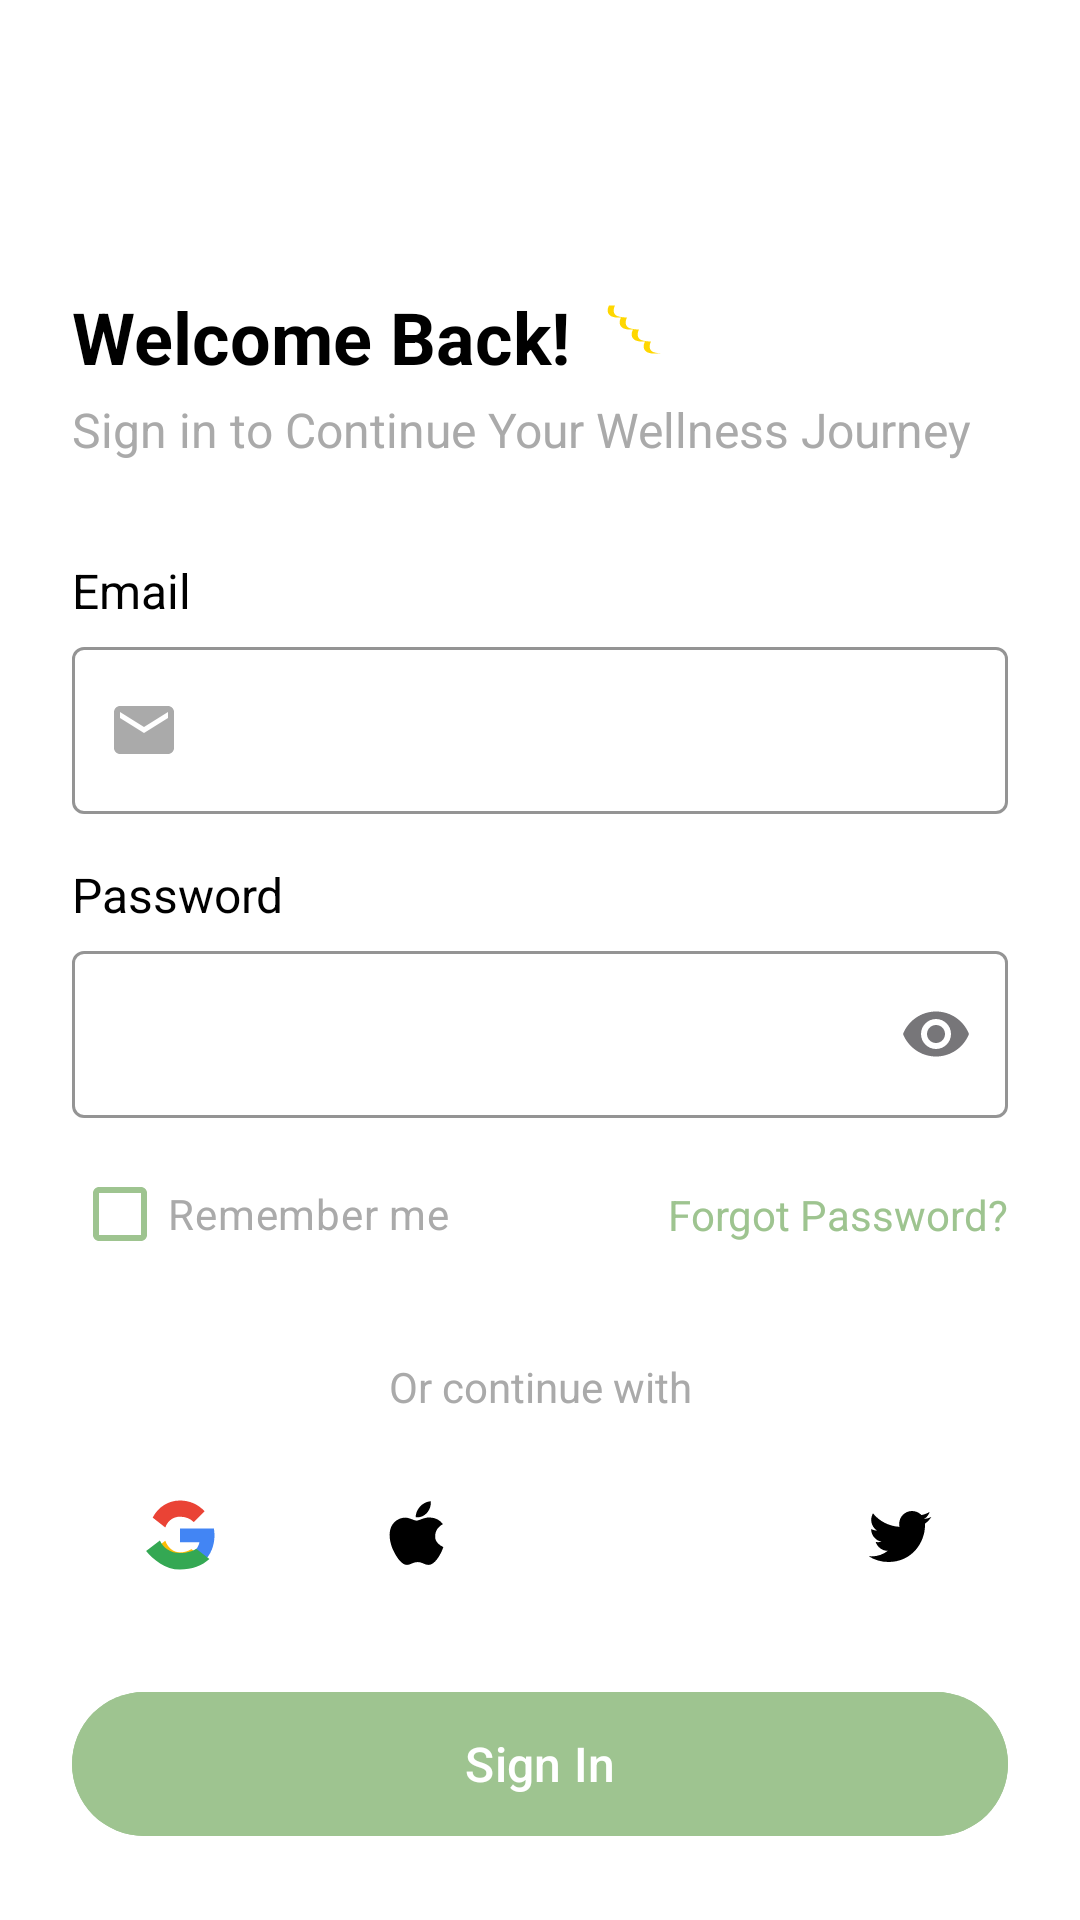

The Android layout XML behind this screen, and the referenced resources:
<!-- AndroidManifest.xml: activity theme Theme.Mentalhealthapp -->
<!-- res/layout/activity_signin.xml -->
<?xml version="1.0" encoding="utf-8"?>
<androidx.constraintlayout.widget.ConstraintLayout xmlns:android="http://schemas.android.com/apk/res/android"
    xmlns:app="http://schemas.android.com/apk/res-auto"
    xmlns:tools="http://schemas.android.com/tools"
    android:layout_width="match_parent"
    android:layout_height="match_parent"
    android:background="@android:color/white"
    android:paddingHorizontal="24dp"
    tools:context=".SigninActivity">

    
    <ImageButton
        android:id="@+id/backButton"
        android:layout_width="18dp"
        android:layout_height="48dp"
        android:layout_marginTop="16dp"
        android:background="?attr/selectableItemBackgroundBorderless"
        android:contentDescription="@string/back_button"
        android:padding="12dp"
        android:src="@drawable/ic_arrow_back"
        app:layout_constraintStart_toStartOf="parent"
        app:layout_constraintTop_toTopOf="parent" />

    
    <TextView
        android:id="@+id/welcomeTitle"
        android:layout_width="wrap_content"
        android:layout_height="wrap_content"
        android:layout_marginTop="32dp"
        android:text="@string/welcome_back"
        android:textColor="@android:color/black"
        android:textSize="24sp"
        android:textStyle="bold"
        app:layout_constraintStart_toStartOf="parent"
        app:layout_constraintTop_toBottomOf="@id/backButton" />

    <ImageView
        android:id="@+id/waveEmoji"
        android:layout_width="24dp"
        android:layout_height="24dp"
        android:layout_marginStart="8dp"
        android:contentDescription="@string/wave_emoji"
        android:src="@drawable/ic_wave"
        app:layout_constraintBottom_toBottomOf="@id/welcomeTitle"
        app:layout_constraintStart_toEndOf="@id/welcomeTitle"
        app:layout_constraintTop_toTopOf="@id/welcomeTitle" />

    <TextView
        android:id="@+id/subtitleText"
        android:layout_width="wrap_content"
        android:layout_height="wrap_content"
        android:layout_marginTop="4dp"
        android:text="@string/sign_in_to_continue"
        android:textColor="@android:color/darker_gray"
        android:textSize="16sp"
        app:layout_constraintStart_toStartOf="parent"
        app:layout_constraintTop_toBottomOf="@id/welcomeTitle" />

    
    <TextView
        android:id="@+id/emailLabel"
        android:layout_width="wrap_content"
        android:layout_height="wrap_content"
        android:layout_marginTop="32dp"
        android:text="@string/email"
        android:textColor="@android:color/black"
        android:textSize="16sp"
        app:layout_constraintStart_toStartOf="parent"
        app:layout_constraintTop_toBottomOf="@id/subtitleText" />

    <com.google.android.material.textfield.TextInputLayout
        android:id="@+id/emailInputLayout"
        style="@style/Widget.MaterialComponents.TextInputLayout.OutlinedBox"
        android:layout_width="match_parent"
        android:layout_height="wrap_content"
        android:layout_marginTop="8dp"
        android:hint="@string/email"
        app:boxStrokeColor="@color/splash_background"
        app:hintEnabled="false"
        app:layout_constraintTop_toBottomOf="@id/emailLabel"
        app:startIconDrawable="@drawable/ic_email"
        app:startIconTint="@android:color/darker_gray">

        <com.google.android.material.textfield.TextInputEditText
            android:id="@+id/emailEditText"
            android:layout_width="match_parent"
            android:layout_height="wrap_content"
            android:inputType="textEmailAddress" />
    </com.google.android.material.textfield.TextInputLayout>

    
    <TextView
        android:id="@+id/passwordLabel"
        android:layout_width="wrap_content"
        android:layout_height="wrap_content"
        android:layout_marginTop="16dp"
        android:text="@string/password"
        android:textColor="@android:color/black"
        android:textSize="16sp"
        app:layout_constraintStart_toStartOf="parent"
        app:layout_constraintTop_toBottomOf="@id/emailInputLayout" />

    <com.google.android.material.textfield.TextInputLayout
        android:id="@+id/passwordInputLayout"
        style="@style/Widget.MaterialComponents.TextInputLayout.OutlinedBox"
        android:layout_width="match_parent"
        android:layout_height="wrap_content"
        android:layout_marginTop="8dp"
        android:hint="@string/password"
        app:boxStrokeColor="@color/splash_background"
        app:endIconMode="password_toggle"
        app:hintEnabled="false"
        app:layout_constraintTop_toBottomOf="@id/passwordLabel"
        app:startIconDrawable="@drawable/ic_lock"
        app:startIconTint="@android:color/darker_gray">

        <com.google.android.material.textfield.TextInputEditText
            android:id="@+id/passwordEditText"
            android:layout_width="match_parent"
            android:layout_height="wrap_content"
            android:inputType="textPassword" />
    </com.google.android.material.textfield.TextInputLayout>

    
    <CheckBox
        android:id="@+id/rememberMeCheckbox"
        android:layout_width="wrap_content"
        android:layout_height="wrap_content"
        android:layout_marginTop="8dp"
        android:buttonTint="@color/splash_background"
        android:text="@string/remember_me"
        android:textColor="@android:color/darker_gray"
        android:textSize="14sp"
        app:layout_constraintStart_toStartOf="parent"
        app:layout_constraintTop_toBottomOf="@id/passwordInputLayout" />

    <TextView
        android:id="@+id/forgotPasswordLink"
        android:layout_width="wrap_content"
        android:layout_height="wrap_content"
        android:text="@string/forgot_password"
        android:textColor="@color/splash_background"
        android:textSize="14sp"
        app:layout_constraintBottom_toBottomOf="@id/rememberMeCheckbox"
        app:layout_constraintEnd_toEndOf="parent"
        app:layout_constraintTop_toTopOf="@id/rememberMeCheckbox" />

    
    <TextView
        android:id="@+id/orContinueWith"
        android:layout_width="wrap_content"
        android:layout_height="wrap_content"
        android:layout_marginTop="24dp"
        android:text="@string/or_continue_with"
        android:textColor="@android:color/darker_gray"
        android:textSize="14sp"
        app:layout_constraintEnd_toEndOf="parent"
        app:layout_constraintStart_toStartOf="parent"
        app:layout_constraintTop_toBottomOf="@id/rememberMeCheckbox" />

    <LinearLayout
        android:id="@+id/socialButtonsContainer"
        android:layout_width="match_parent"
        android:layout_height="wrap_content"
        android:layout_marginTop="16dp"
        android:gravity="center"
        android:orientation="horizontal"
        app:layout_constraintTop_toBottomOf="@id/orContinueWith">

        <ImageButton
            android:id="@+id/googleSignIn"
            android:layout_width="48dp"
            android:layout_height="48dp"
            android:layout_marginHorizontal="16dp"
            android:background="?attr/selectableItemBackgroundBorderless"
            android:contentDescription="@string/google_sign_in"
            android:src="@drawable/ic_google" />

        <ImageButton
            android:id="@+id/appleSignIn"
            android:layout_width="48dp"
            android:layout_height="48dp"
            android:layout_marginHorizontal="16dp"
            android:background="?attr/selectableItemBackgroundBorderless"
            android:contentDescription="@string/apple_sign_in"
            android:src="@drawable/ic_apple" />

        <ImageButton
            android:id="@+id/facebookSignIn"
            android:layout_width="48dp"
            android:layout_height="48dp"
            android:layout_marginHorizontal="16dp"
            android:background="?attr/selectableItemBackgroundBorderless"
            android:contentDescription="@string/facebook_sign_in"
            android:src="@drawable/ic_facebook" />

        <ImageButton
            android:id="@+id/twitterSignIn"
            android:layout_width="48dp"
            android:layout_height="48dp"
            android:layout_marginHorizontal="16dp"
            android:background="?attr/selectableItemBackgroundBorderless"
            android:contentDescription="@string/twitter_sign_in"
            android:src="@drawable/ic_twitter" />
    </LinearLayout>

    
    <Button
        android:id="@+id/signInButton"
        android:layout_width="match_parent"
        android:layout_height="56dp"
        android:layout_marginTop="32dp"
        android:layout_marginBottom="24dp"
        android:backgroundTint="@color/splash_background"
        android:text="@string/sign_in"
        android:textAllCaps="false"
        android:textColor="@android:color/white"
        app:cornerRadius="28dp"
        app:layout_constraintBottom_toBottomOf="parent"
        app:layout_constraintTop_toBottomOf="@id/socialButtonsContainer"
        app:layout_constraintVertical_bias="1.0" />

</androidx.constraintlayout.widget.ConstraintLayout>
<!-- resources referenced by this layout -->
<resources>
  <color name="splash_background">#9EC490</color>
  <!-- drawable ic_email (drawable) -->
  <?xml version="1.0" encoding="utf-8"?>
  <vector xmlns:android="http://schemas.android.com/apk/res/android"
      android:width="24dp"
      android:height="24dp"
      android:viewportWidth="24"
      android:viewportHeight="24">
      <path
          android:fillColor="#757575"
          android:pathData="M20,4L4,4c-1.1,0 -1.99,0.9 -1.99,2L2,18c0,1.1 0.9,2 2,2h16c1.1,0 2,-0.9 2,-2L22,6c0,-1.1 -0.9,-2 -2,-2zM20,8l-8,5 -8,-5L4,6l8,5 8,-5v2z" />
  </vector>
  <!-- drawable ic_wave (drawable) -->
  <?xml version="1.0" encoding="utf-8"?>
  <vector xmlns:android="http://schemas.android.com/apk/res/android"
      android:width="24dp"
      android:height="24dp"
      android:viewportWidth="24"
      android:viewportHeight="24">
      <path
          android:fillColor="#FFD700"
          android:pathData="M23,17.5C23,17.5 19.781,17.5 19,16.5C18.0127,15.2622 19,13.5 19,13.5C19,13.5 15.781,13.5 15,12.5C14.0127,11.2622 15,9.5 15,9.5C15,9.5 11.781,9.5 11,8.5C10.0127,7.2622 11,5.5 11,5.5C11,5.5 7.781,5.5 7,4.5C6.0127,3.2622 7,1.5 7,1.5L5,1.5C5,1.5 4,3.2622 5,4.5C6.0733,5.8289 9,5.5 9,5.5C9,5.5 8,7.2622 9,8.5C10.0733,9.8289 13,9.5 13,9.5C13,9.5 12,11.2622 13,12.5C14.0733,13.8289 17,13.5 17,13.5C17,13.5 16,15.2622 17,16.5C18.0733,17.8289 21,17.5 21,17.5L23,17.5Z" />
  </vector>
  <string name="apple_sign_in">Sign in with Apple</string>
  <string name="back_button">Back</string>
  <string name="email">Email</string>
  <string name="facebook_sign_in">Sign in with Facebook</string>
  <string name="forgot_password">Forgot Password?</string>
  <string name="google_sign_in">Sign in with Google</string>
  <string name="or_continue_with">Or continue with</string>
  <string name="password">Password</string>
  <string name="remember_me">Remember me</string>
  <string name="sign_in">Sign In</string>
  <string name="sign_in_to_continue">Sign in to Continue Your Wellness Journey</string>
  <string name="twitter_sign_in">Sign in with Twitter</string>
  <string name="wave_emoji">Wave Emoji</string>
  <string name="welcome_back">Welcome Back!</string>
  <style name="Theme.Mentalhealthapp" parent="Base.Theme.Mentalhealthapp" />
  <style name="Base.Theme.Mentalhealthapp" parent="Theme.Material3.DayNight.NoActionBar">
          
          <item name="colorPrimary">@color/splash_background</item>
          <item name="colorPrimaryVariant">@color/splash_background</item>
          <item name="colorOnPrimary">@android:color/white</item>
          
          
          <item name="materialButtonStyle">@style/Widget.App.Button</item>
      </style>
  <style name="Widget.App.Button" parent="Widget.Material3.Button">
          <item name="materialThemeOverlay">@style/ThemeOverlay.App.Button</item>
          <item name="android:textAllCaps">false</item>
          <item name="android:textSize">16sp</item>
          <item name="cornerRadius">28dp</item>
      </style>
  <style name="ThemeOverlay.App.Button" parent="">
          <item name="colorPrimary">@color/splash_background</item>
          <item name="colorOnPrimary">@android:color/white</item>
      </style>
</resources>
